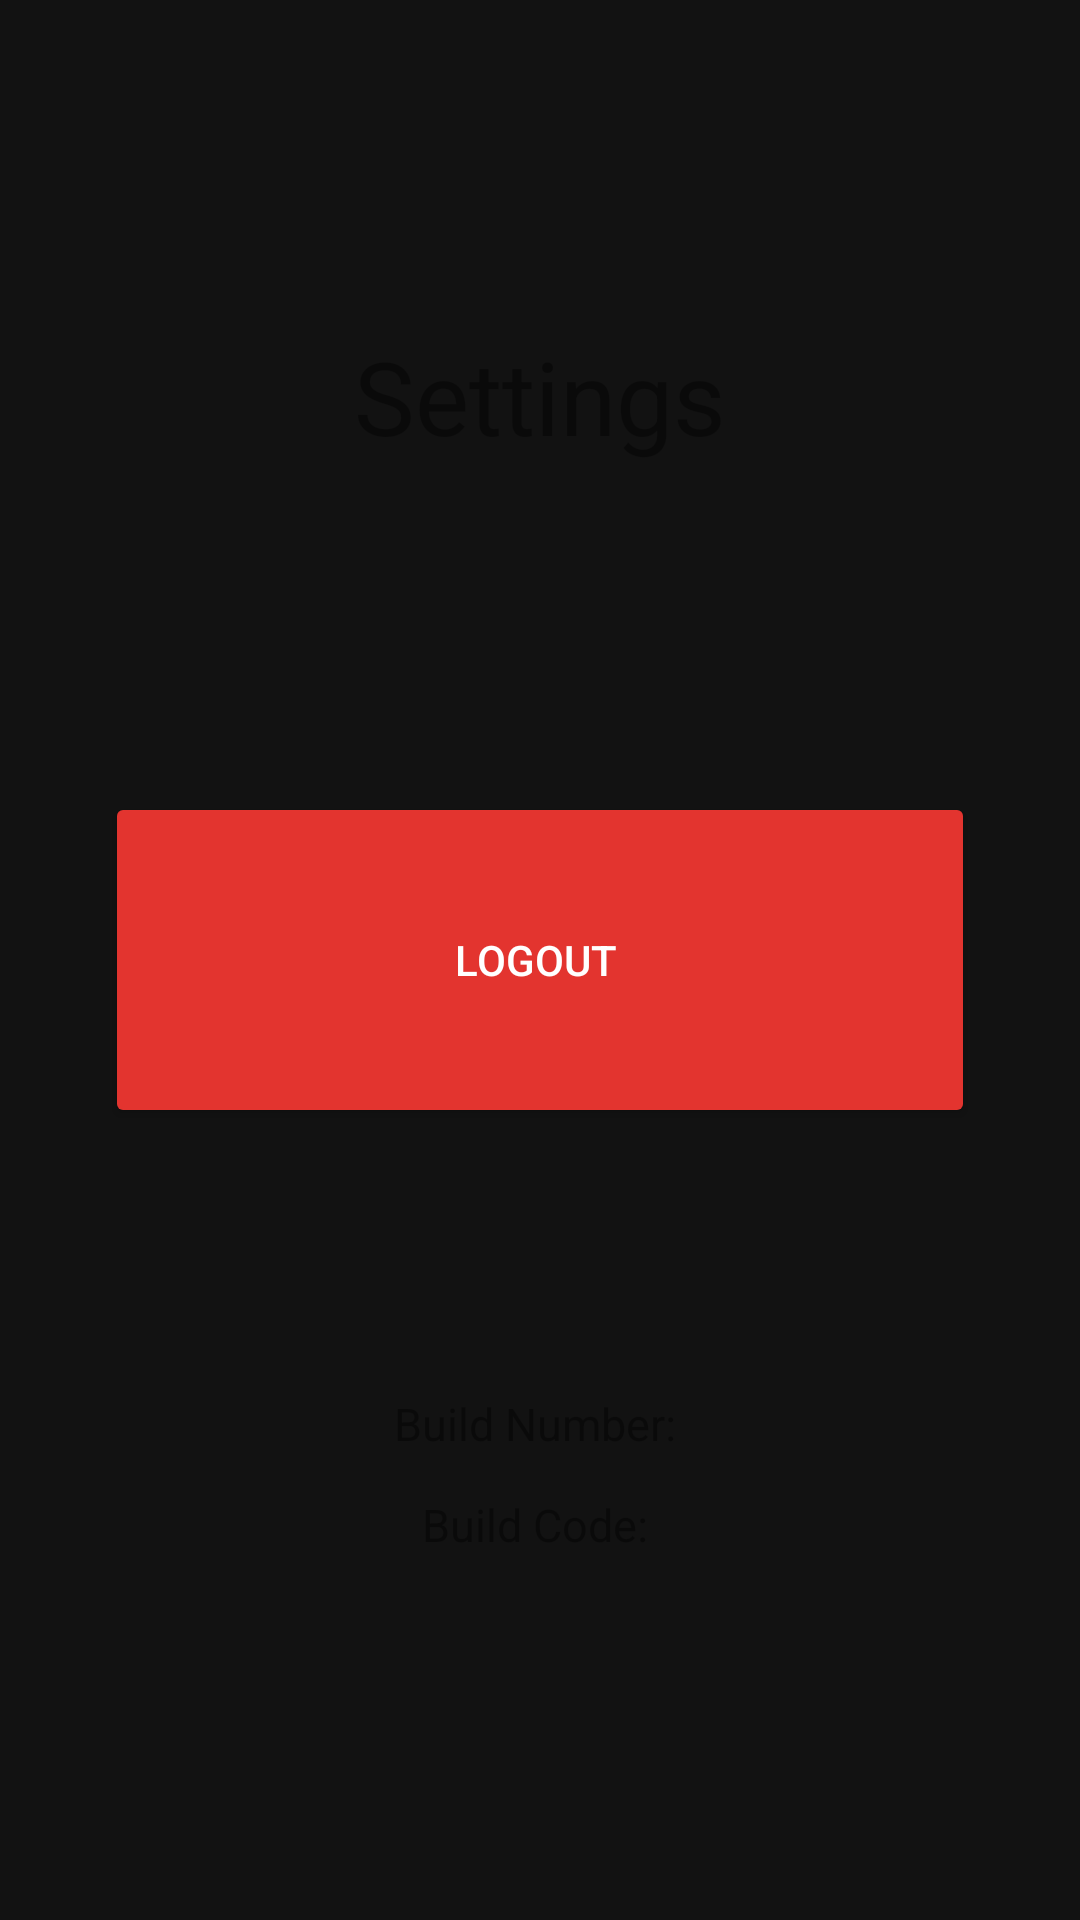

Write the Android layout XML for this screen, with the resource values it uses.
<!-- AndroidManifest.xml: application theme Theme.ZigsaAdvertisement -->
<!-- res/layout/activity_logout.xml -->
<?xml version="1.0" encoding="utf-8"?>
<androidx.constraintlayout.widget.ConstraintLayout xmlns:android="http://schemas.android.com/apk/res/android"
    xmlns:app="http://schemas.android.com/apk/res-auto"
    xmlns:tools="http://schemas.android.com/tools"
    android:layout_width="match_parent"
    android:background="@drawable/default_background"
    android:layout_height="match_parent"
    tools:context=".Logout">

    <Button
        android:id="@+id/logoutAccount"
        android:layout_width="290dp"
        android:layout_height="112dp"
        android:backgroundTint="@color/danger"
        android:text="Logout "
        app:layout_constraintBottom_toBottomOf="parent"
        app:layout_constraintEnd_toEndOf="parent"
        app:layout_constraintStart_toStartOf="parent"
        app:layout_constraintTop_toTopOf="parent" />

    <TextView
        android:id="@+id/textView3"
        android:layout_width="261dp"
        android:layout_height="78dp"
        android:gravity="center"
        android:text="Settings"
        android:textColor="@color/black_overlay"
        android:textSize="34sp"
        app:layout_constraintBottom_toTopOf="@+id/logoutAccount"
        app:layout_constraintEnd_toEndOf="@+id/logoutAccount"
        app:layout_constraintStart_toStartOf="@+id/logoutAccount"
        app:layout_constraintTop_toTopOf="parent" />

    <TextView
        android:id="@+id/build_number"
        android:layout_width="wrap_content"
        android:layout_height="wrap_content"
        android:gravity="center"
        android:text="Build Number: "
        android:textColor="@color/black_overlay"
        android:textSize="15sp"
        app:layout_constraintBottom_toTopOf="@+id/build_code"
        app:layout_constraintEnd_toEndOf="parent"
        app:layout_constraintStart_toStartOf="parent"
        app:layout_constraintTop_toBottomOf="@+id/logoutAccount"
        app:layout_constraintVertical_bias="0.87" />

    <TextView
        android:id="@+id/build_code"
        android:layout_width="wrap_content"
        android:layout_height="wrap_content"
        android:gravity="center"
        android:text="Build Code: "
        android:textColor="@color/black_overlay"
        android:textSize="15sp"
        app:layout_constraintBottom_toBottomOf="parent"
        app:layout_constraintEnd_toEndOf="parent"
        app:layout_constraintHorizontal_bias="0.5"
        app:layout_constraintStart_toStartOf="parent"
        app:layout_constraintTop_toBottomOf="@+id/logoutAccount"
        app:layout_constraintVertical_bias="0.5" />

</androidx.constraintlayout.widget.ConstraintLayout>
<!-- resources referenced by this layout -->
<resources>
  <color name="black_overlay">#66000000</color>
  <color name="danger">#e3342f</color>
  <style name="Theme.ZigsaAdvertisement" parent="Theme.MaterialComponents.NoActionBar">
          
          <item name="colorPrimary">@color/purple_500</item>
          <item name="colorPrimaryVariant">@color/purple_700</item>
          <item name="colorOnPrimary">@color/white</item>
          
          <item name="colorSecondary">@color/teal_200</item>
          <item name="colorSecondaryVariant">@color/teal_700</item>
          <item name="colorOnSecondary">@color/black</item>
          
          <item name="android:statusBarColor" tools:targetApi="21">?attr/colorPrimaryVariant</item>
          
      </style>
  <color name="purple_500">#FF6200EE</color>
  <color name="purple_700">#FF3700B3</color>
  <color name="white">#FFFFFFFF</color>
  <color name="teal_200">#FF03DAC5</color>
  <color name="teal_700">#FF018786</color>
  <color name="black">#FF000000</color>
</resources>
